Labelled photos from "datasets_augmented", an image-classification folder in joaomanoelmoreno/soulnutri-ai-server. The possible labels are: pumpkin curry, vegan gratin leek, almondegasmolhosugo, arroz7graos, arroz7graoscomfrutassecas, arroz7graoscomlegumes, arrozbranco, arrozde7graoscomamendoas, arrozintegral, arrozintlegumes, atumaogergelim, bacalhaucomnatas, bacalhau gomes de sa, baiao de dois, caramelized banana, batatacompaprica, batatadoce, eggplant curry kincam, beringelaaolimao, beet with balsamic, bolinhodebacalhau, brownie cake, vegan chocolate cake, bolodegengibre, brocoliscomparmesao, broccoli cauliflower gratin, gratin broccoli, canelonedeespinafre, caponata, zucchini carpaccio, orange carpaccio, pear arugula almond carpaccio, cebola, cenouraaoiogurte, cenourapalito, cestinhasdecamarao, peruvian ceviche, coconut sweet cocada, cibisana ribs, tapioca couscous, cuscuzmarroquino, tapioca cube snack, grilled entrecote, ervadocecomlaranja, escondidinho dried meat, espaguete, bacon farofa, banana da terra farofa, carioca beans without meat, feijaopretocomcarne, feijaopretosemcarne, tropeiro beans, figadoacebolado, filedefrangoaparmegiana, filedepeixeaomisso, filedepeixeaomolhodelimao, filedepeixeaomolhomisso, fish fillet confit sauce, filedepeixemolhofrutassecas, frangocremedelimaosalnegro, cherry gelatin, goiabada, graodebicotomatesecoespinafre, beef burger, hamburguedecarne, vegan burger, hamcamaraocomcarnesuina, breaded jilo, kibe, lasanhadeespinafre, portobello lasagna, lentil with tofu, maminha with mustard sauce, maminha with onion sauce, maminha in dark beer, roasted mandioquinha, mandioquinha with shrimp, tunisian mechouia, mini polpettone stuffed with cheese, caeiro sauce, molhoparaorolinho, molhovinagrete, banana da terra moqueca, passion fruit mousse, strawberry mousse, nhoqueaosugo, pururuca pancetta, pepinocomiogurte, pernildecordeiro, stuffed portobello, pudim, puredebatatadoce, green maca puree, mandioquinha puree, quiabocomamendoim, quiaboempanado, four cheese quiche, leek quiche, broccoli quiche, portobello quiche, sun-dried tomato quiche, quinuacomtahine, ratatouille, repolho, risoneaocremedelimao, risoni with pesto, rolinhovietnamita, romeu dish, rucula, white bean salad, chickpea salad, lentil salad, egg salad, egg and potato salad, mediterranean salad, thai salad, chicken salpicao, sobrecoxa, tandoori chicken thigh, cauliflower steak, vietnamese sushi, quinoa tabbouleh, gorgonzola and fig tartlet, tomato umami.

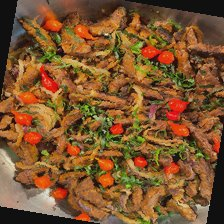
Label: figadoacebolado

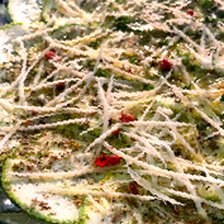
Label: zucchini carpaccio

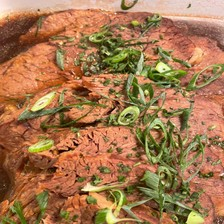
Label: maminha in dark beer

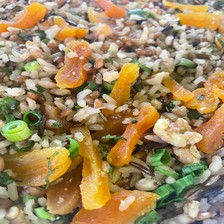
Label: arroz7graoscomfrutassecas

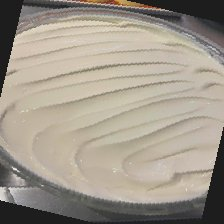
Label: romeu dish

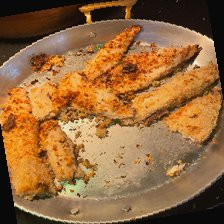
Label: filedepeixeaomisso
